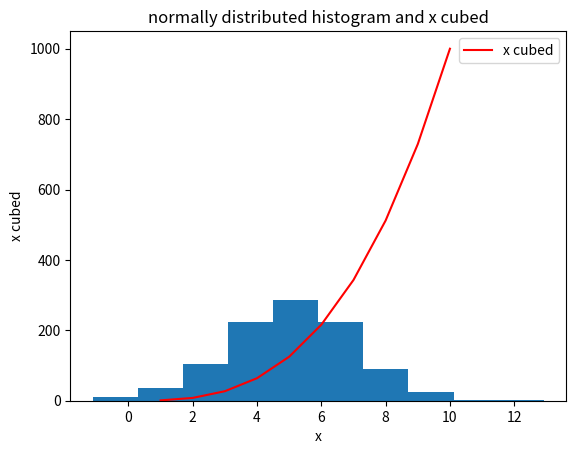

This figure's Python source:
# plottask.py
# Plot a histogram of a normal distribution of 1000 values with a mean of 5 and standard deviation of 2, 
# and a plot of the function  h(x)=x3 in the range 0 to 10, on the one set of axes.
# Author: Finbar Dennehy

import numpy as np
import matplotlib.pyplot as plt

# ensure random generator produces same numbers each time (for comparison)
np.random.seed(1) 
# create normal distribution of 1000 values with a mean of 5 and standard deviation of 2
norm_data = np.random.normal(loc=5,scale=2,size=1000)
# print data for testing purposes
# print(norm_data) 

# plot data in a histogram
plt.hist(norm_data)

# add x cubed
# create x values from 1 to 10
xpoints = np.array(range(1, 11))
# create y values = x cubed
ypoints = xpoints * xpoints * xpoints

# Plot x,y co-ordinates in red line with legend 'x cubed'
plt.plot(xpoints, ypoints, color= 'red', label="x cubed")
# Add title, x-axis label, y-axis label and legend to the plot
plt.title("normally distributed histogram and x cubed")
plt.xlabel("x")
plt.ylabel("x cubed")
plt.legend()
# Finally, show plot
plt.show()